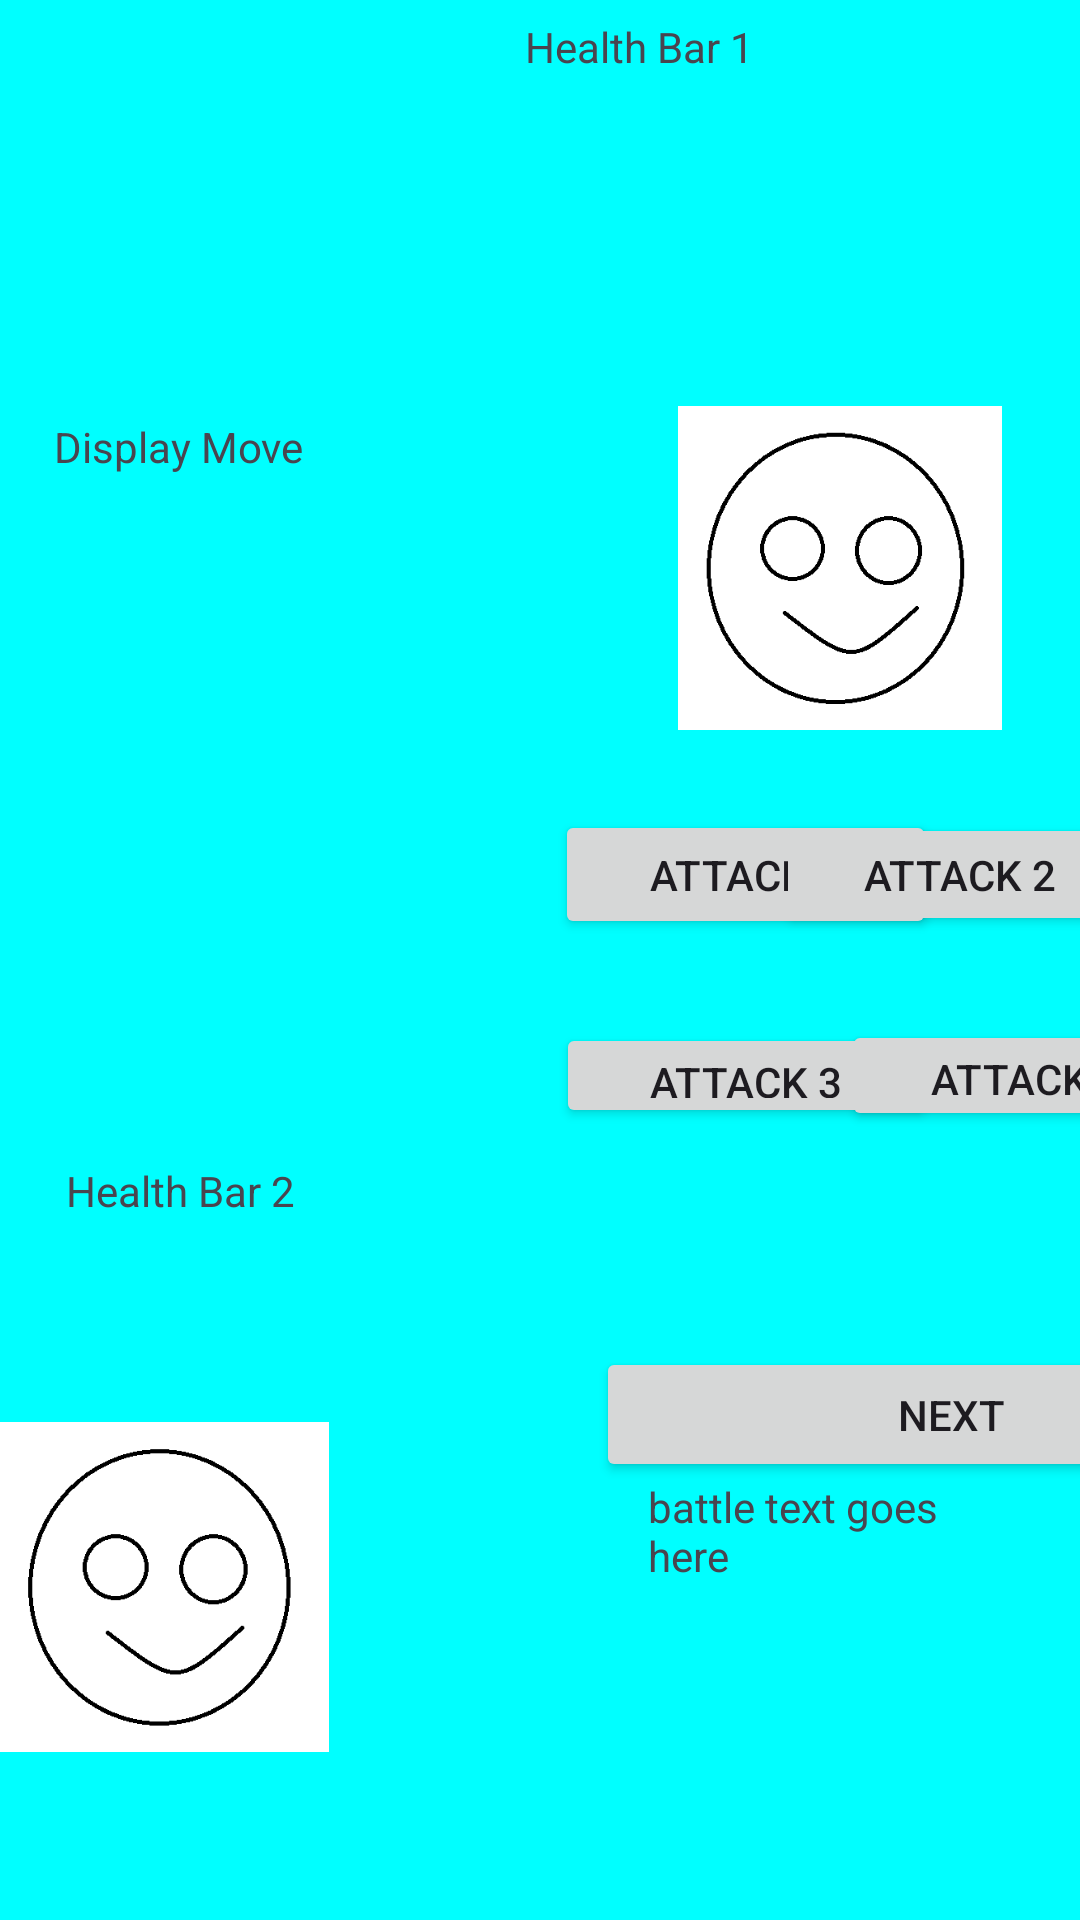

Reconstruct the res/layout file that produces this screen, plus the resources it refers to.
<!-- AndroidManifest.xml: application theme Theme.FinalProject_PMPT -->
<!-- res/layout/activity_single_player.xml -->
<?xml version="1.0" encoding="utf-8"?>
<androidx.constraintlayout.widget.ConstraintLayout xmlns:android="http://schemas.android.com/apk/res/android"
    xmlns:app="http://schemas.android.com/apk/res-auto"
    xmlns:tools="http://schemas.android.com/tools"
    android:layout_width="match_parent"
    android:layout_height="match_parent"
    android:background="@color/app_background"
    tools:context=".Coop">

    <androidx.constraintlayout.widget.Guideline
        android:id="@+id/guideline29"
        android:layout_width="wrap_content"
        android:layout_height="wrap_content"
        android:orientation="vertical"
        app:layout_constraintGuide_percent="0.05" />

    <androidx.constraintlayout.widget.Guideline
        android:id="@+id/guideline30"
        android:layout_width="wrap_content"
        android:layout_height="wrap_content"
        android:orientation="vertical"
        app:layout_constraintGuide_percent="0.24" />

    <androidx.constraintlayout.widget.Guideline
        android:id="@+id/guideline31"
        android:layout_width="wrap_content"
        android:layout_height="wrap_content"
        android:orientation="vertical"
        app:layout_constraintGuide_percent="0.6" />

    <androidx.constraintlayout.widget.Guideline
        android:id="@+id/guideline32"
        android:layout_width="wrap_content"
        android:layout_height="wrap_content"
        android:orientation="vertical"
        app:layout_constraintGuide_percent="0.95" />

    <androidx.constraintlayout.widget.Guideline
        android:id="@+id/guideline33"
        android:layout_width="wrap_content"
        android:layout_height="wrap_content"
        android:orientation="vertical"
        app:layout_constraintGuide_percent="0.78" />

    <androidx.constraintlayout.widget.Guideline
        android:id="@+id/guideline34"
        android:layout_width="wrap_content"
        android:layout_height="wrap_content"
        android:orientation="horizontal"
        app:layout_constraintGuide_percent="0.38" />

    <androidx.constraintlayout.widget.Guideline
        android:id="@+id/guideline35"
        android:layout_width="wrap_content"
        android:layout_height="wrap_content"
        android:orientation="horizontal"
        app:layout_constraintGuide_percent="0.53" />

    <androidx.constraintlayout.widget.Guideline
        android:id="@+id/guideline37"
        android:layout_width="wrap_content"
        android:layout_height="wrap_content"
        android:orientation="horizontal"
        app:layout_constraintGuide_percent="0.59" />

    <androidx.constraintlayout.widget.Guideline
        android:id="@+id/guideline38"
        android:layout_width="wrap_content"
        android:layout_height="wrap_content"
        android:orientation="horizontal"
        app:layout_constraintGuide_begin="6dp" />

    <androidx.constraintlayout.widget.Guideline
        android:id="@+id/guideline39"
        android:layout_width="wrap_content"
        android:layout_height="wrap_content"
        android:orientation="horizontal"
        app:layout_constraintGuide_begin="48dp" />

    <androidx.constraintlayout.widget.Guideline
        android:id="@+id/guideline40"
        android:layout_width="wrap_content"
        android:layout_height="wrap_content"
        android:orientation="horizontal"
        app:layout_constraintGuide_end="336dp" />

    <androidx.constraintlayout.widget.Guideline
        android:id="@+id/guideline41"
        android:layout_width="wrap_content"
        android:layout_height="wrap_content"
        android:orientation="horizontal"
        app:layout_constraintGuide_percent="0.67" />

    <Button
        android:id="@+id/btn_move1"
        android:layout_width="127dp"
        android:layout_height="43dp"
        android:text="Attack 1"
        app:layout_constraintBottom_toTopOf="@+id/guideline35"
        app:layout_constraintEnd_toStartOf="@+id/guideline33"
        app:layout_constraintStart_toStartOf="@+id/guideline31"
        app:layout_constraintTop_toTopOf="@+id/guideline34" />

    <Button
        android:id="@+id/btn_move2"
        android:layout_width="122dp"
        android:layout_height="41dp"
        android:text="Attack 2"
        app:layout_constraintBottom_toTopOf="@+id/guideline35"
        app:layout_constraintEnd_toStartOf="@+id/guideline32"
        app:layout_constraintHorizontal_bias="0.363"
        app:layout_constraintStart_toStartOf="@+id/guideline33"
        app:layout_constraintTop_toTopOf="@+id/guideline34" />

    <Button
        android:id="@+id/btn_move3"
        android:layout_width="126dp"
        android:layout_height="35dp"
        android:text="Attack 3"
        app:layout_constraintBottom_toTopOf="@+id/guideline37"
        app:layout_constraintEnd_toStartOf="@+id/guideline33"
        app:layout_constraintStart_toStartOf="@+id/guideline31"
        app:layout_constraintTop_toTopOf="@+id/guideline35" />

    <Button
        android:id="@+id/btn_move4"
        android:layout_width="123dp"
        android:layout_height="37dp"
        android:text="Attack 4"
        app:layout_constraintBottom_toTopOf="@+id/guideline37"
        app:layout_constraintEnd_toStartOf="@+id/guideline32"
        app:layout_constraintHorizontal_bias="0.0"
        app:layout_constraintStart_toStartOf="@+id/guideline33"
        app:layout_constraintTop_toTopOf="@+id/guideline35" />

    <TextView
        android:id="@+id/tv_health_bar_one"
        android:layout_width="250dp"
        android:layout_height="37dp"
        android:text="Health Bar 1"
        app:layout_constraintBottom_toTopOf="@+id/guideline39"
        app:layout_constraintEnd_toStartOf="@+id/guideline32"
        app:layout_constraintHorizontal_bias="0.333"
        app:layout_constraintStart_toStartOf="@+id/guideline31"
        app:layout_constraintTop_toTopOf="@+id/guideline38"
        app:layout_constraintVertical_bias="0.0" />

    <TextView
        android:id="@+id/tv_move_chat"
        android:layout_width="143dp"
        android:layout_height="200dp"
        android:text="Display Move"
        app:layout_constraintBottom_toTopOf="@+id/guideline35"
        app:layout_constraintEnd_toStartOf="@+id/guideline30"
        app:layout_constraintHorizontal_bias="0.0"
        app:layout_constraintStart_toStartOf="@+id/guideline29"
        app:layout_constraintTop_toTopOf="@+id/guideline38"
        app:layout_constraintVertical_bias="1.0" />

    <TextView
        android:id="@+id/tv_health_bar_two"
        android:layout_width="215dp"
        android:layout_height="30dp"
        android:text="Health Bar 2"
        app:layout_constraintBottom_toTopOf="@+id/guideline41"
        app:layout_constraintEnd_toStartOf="@+id/guideline65"
        app:layout_constraintHorizontal_bias="0.219"
        app:layout_constraintStart_toStartOf="@+id/guideline29"
        app:layout_constraintTop_toTopOf="@+id/guideline37"
        app:layout_constraintVertical_bias="0.466" />

    <TextView
        android:id="@+id/tv_battletext"
        android:layout_width="0dp"
        android:layout_height="wrap_content"
        android:layout_marginTop="64dp"
        android:text="battle text goes here"
        app:layout_constraintEnd_toStartOf="@+id/guideline32"
        app:layout_constraintHorizontal_bias="0.0"
        app:layout_constraintStart_toStartOf="@+id/guideline31"
        app:layout_constraintTop_toTopOf="@+id/guideline41" />

    <Button
        android:id="@+id/btn_next"
        android:layout_width="237dp"
        android:layout_height="45dp"
        android:text="Next"
        app:layout_constraintBottom_toBottomOf="parent"
        app:layout_constraintEnd_toStartOf="@+id/guideline32"
        app:layout_constraintHorizontal_bias="0.157"
        app:layout_constraintStart_toStartOf="@+id/guideline31"
        app:layout_constraintTop_toTopOf="@+id/guideline41"
        app:layout_constraintVertical_bias="0.122" />

    <ImageView
        android:id="@+id/iv_player"
        android:layout_width="149dp"
        android:layout_height="108dp"
        android:layout_marginTop="8dp"
        app:layout_constraintBottom_toTopOf="@+id/guideline34"
        app:layout_constraintEnd_toStartOf="@+id/guideline32"
        app:layout_constraintHorizontal_bias="0.476"
        app:layout_constraintStart_toStartOf="@+id/guideline31"
        app:layout_constraintTop_toTopOf="@+id/guideline39"
        app:layout_constraintVertical_bias="1.0"
        app:srcCompat="@drawable/im_monster_1" />

    <ImageView
        android:id="@+id/iv_enemy"
        android:layout_width="139dp"
        android:layout_height="110dp"
        android:layout_marginStart="4dp"
        app:layout_constraintBottom_toBottomOf="parent"
        app:layout_constraintEnd_toStartOf="@+id/guideline30"
        app:layout_constraintStart_toStartOf="@+id/guideline29"
        app:layout_constraintTop_toTopOf="@+id/guideline41"
        app:layout_constraintVertical_bias="0.448"
        app:srcCompat="@drawable/im_monster_1" />

    <androidx.constraintlayout.widget.Guideline
        android:id="@+id/guideline65"
        android:layout_width="wrap_content"
        android:layout_height="wrap_content"
        android:orientation="vertical"
        app:layout_constraintGuide_begin="252dp" />


</androidx.constraintlayout.widget.ConstraintLayout>
<!-- resources referenced by this layout -->
<resources>
  <color name="app_background">#00FFFF</color>
  <!-- drawable im_monster_1: png bitmap (drawable, 4748 bytes) -->
  <style name="Theme.FinalProject_PMPT" parent="Base.Theme.FinalProject_PMPT" />
  <style name="Base.Theme.FinalProject_PMPT" parent="Theme.Material3.DayNight.NoActionBar">
          
          
      </style>
</resources>
